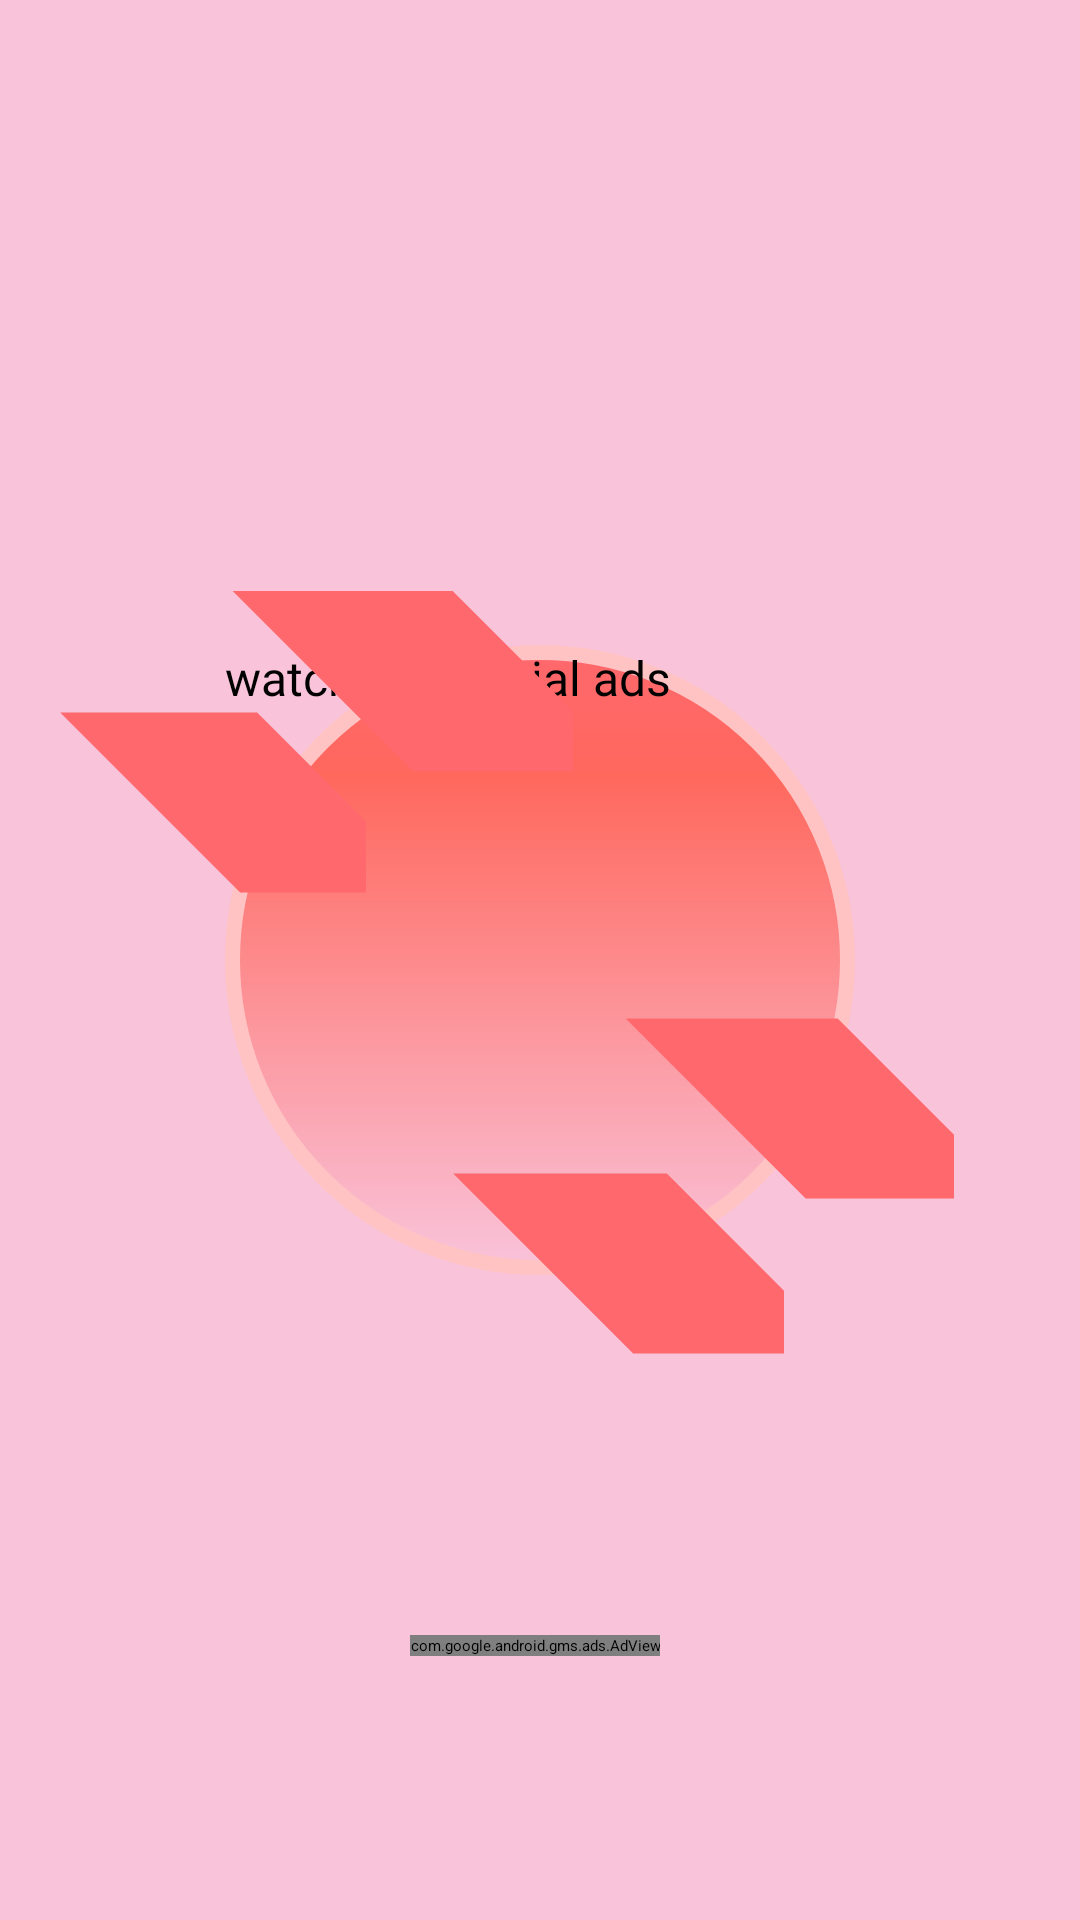

Layout XML and referenced resources for this Android screen:
<!-- AndroidManifest.xml: application theme Theme.Demo -->
<!-- res/layout/activity_main.xml -->
<?xml version="1.0" encoding="utf-8"?>
<androidx.constraintlayout.widget.ConstraintLayout xmlns:android="http://schemas.android.com/apk/res/android"
    xmlns:app="http://schemas.android.com/apk/res-auto"
    xmlns:tools="http://schemas.android.com/tools"
    android:layout_width="match_parent"
    android:layout_height="match_parent"
    android:layout_gravity="center"
    android:background="@color/colorAccent"
    tools:context=".MainActivity">

    <Button
        android:id="@+id/button"
        android:layout_width="210dp"
        android:layout_height="210dp"
        android:background="@drawable/circle_shape"
        android:fontFamily="@font/aldrich"

        android:text="@string/watch_interstitial_ads"
        android:textSize="16sp"
        app:layout_constraintBottom_toBottomOf="parent"
        app:layout_constraintLeft_toLeftOf="parent"
        app:layout_constraintRight_toRightOf="parent"
        app:layout_constraintTop_toTopOf="parent" />

    <com.google.android.gms.ads.AdView
        android:id="@+id/adview"
        android:layout_width="wrap_content"
        android:layout_height="wrap_content"
        android:layout_alignParentBottom="true"
        android:layout_centerHorizontal="true"
        app:adSize="BANNER"
        app:adUnitId="ca-app-pub-3940256099942544/6300978111"
        app:layout_constraintBottom_toBottomOf="parent"
        app:layout_constraintEnd_toEndOf="parent"
        app:layout_constraintHorizontal_bias="0.494"
        app:layout_constraintStart_toStartOf="parent"
        app:layout_constraintTop_toTopOf="parent"
        app:layout_constraintVertical_bias="0.861"
         />

    <View
        android:id="@+id/view"
        android:layout_width="191dp"
        android:layout_height="194dp"
        android:background="@drawable/triangle_shape"
        app:layout_constraintBottom_toBottomOf="parent"
        app:layout_constraintEnd_toEndOf="parent"
        app:layout_constraintHorizontal_bias="0.0"
        app:layout_constraintStart_toStartOf="parent"
        app:layout_constraintTop_toTopOf="parent"
        app:layout_constraintVertical_bias="0.314" />

    <View
        android:id="@+id/view2"
        android:layout_width="122dp"
        android:layout_height="191dp"
        android:background="@drawable/triangle_shape"
        app:layout_constraintBottom_toBottomOf="parent"
        app:layout_constraintEnd_toEndOf="parent"
        app:layout_constraintHorizontal_bias="0.0"
        app:layout_constraintStart_toStartOf="parent"
        app:layout_constraintTop_toTopOf="parent"
        app:layout_constraintVertical_bias="0.405" />

    <View
        android:id="@+id/view3"
        android:layout_width="172dp"
        android:layout_height="153dp"
        android:background="@drawable/triangle_shape"
        app:layout_constraintBottom_toBottomOf="parent"
        app:layout_constraintEnd_toEndOf="parent"
        app:layout_constraintHorizontal_bias="0.476"
        app:layout_constraintStart_toStartOf="parent"
        app:layout_constraintTop_toTopOf="parent"
        app:layout_constraintVertical_bias="0.728" />

    <View
        android:id="@+id/view4"
        android:layout_width="167dp"
        android:layout_height="147dp"
        android:background="@drawable/triangle_shape"
        app:layout_constraintBottom_toBottomOf="parent"
        app:layout_constraintEnd_toEndOf="parent"
        app:layout_constraintHorizontal_bias="0.782"
        app:layout_constraintStart_toStartOf="parent"
        app:layout_constraintTop_toTopOf="parent"
        app:layout_constraintVertical_bias="0.621" />

</androidx.constraintlayout.widget.ConstraintLayout>
<!-- resources referenced by this layout -->
<resources>
  <color name="colorAccent">#F9C3DA</color>
  <!-- drawable circle_shape (drawable) -->
  <?xml version="1.0" encoding="utf-8"?>
  <shape android:shape="oval"
      xmlns:android="http://schemas.android.com/apk/res/android" >
      <size android:width="160dp" android:height="160dp"/>
  
      <gradient
          android:angle="270"
          android:centerColor="#FF685D"
          android:startColor="#FF686D"
          android:endColor="#F9C3DA"
          android:centerX="0.2"
          android:centerY="0.2"/>
      
      <stroke android:color="#FFC3C4" android:width="5dp"/>
  </shape>
  <!-- drawable triangle_shape (drawable) -->
  <shape android:shape="ring"
      xmlns:android="http://schemas.android.com/apk/res/android" >
      <size android:width="100dp" android:height="60dp"/>
  
      <solid android:color="#FFC3C4"> </solid>
      <stroke android:color="#FF686D" android:width="40dp"/>
  </shape>
  <string name="watch_interstitial_ads">watch interstitial ads</string>
  <style name="Theme.Demo" parent="Theme.MaterialComponents.DayNight.DarkActionBar">
          
          <item name="colorPrimary">@color/colorPrimary</item>
          <item name="colorPrimaryVariant">@color/colorPrimaryDark</item>
          <item name="colorOnPrimary">@color/colorAccent</item>
          
          <item name="colorSecondary">@color/colorGrey</item>
          <item name="colorSecondaryVariant">@color/colorGreyDark</item>
          <item name="colorOnSecondary">@color/colorBlack</item>
          
          <item name="android:statusBarColor" tools:targetApi="l">?attr/colorPrimaryVariant</item>
          
      </style>
  <color name="colorPrimary">#FF6F6C</color>
  <color name="colorPrimaryDark">#FF686D</color>
  <color name="colorGrey">#e8e8e8</color>
  <color name="colorGreyDark">#F9AFDA</color>
  <color name="colorBlack">#000000</color>
</resources>
